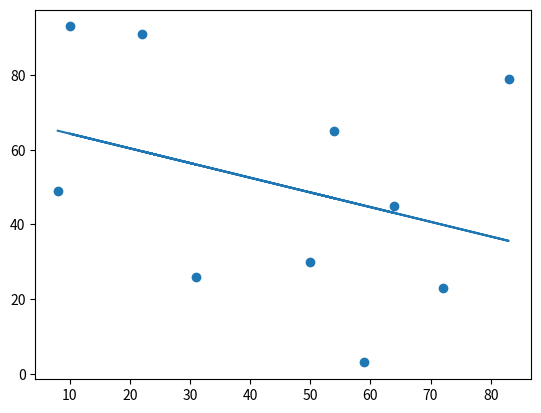

Recreate this plot in Python.
import matplotlib.pyplot as plt
import numpy as np
from scipy import stats


x = np.random.randint(100, size=10)
y = np.random.randint(100,size=10)

lreg = stats.linregress(x, y)
print(lreg)

plt.scatter(x, y)
plt.plot(x, lreg.intercept + lreg.slope*x)
plt.show()